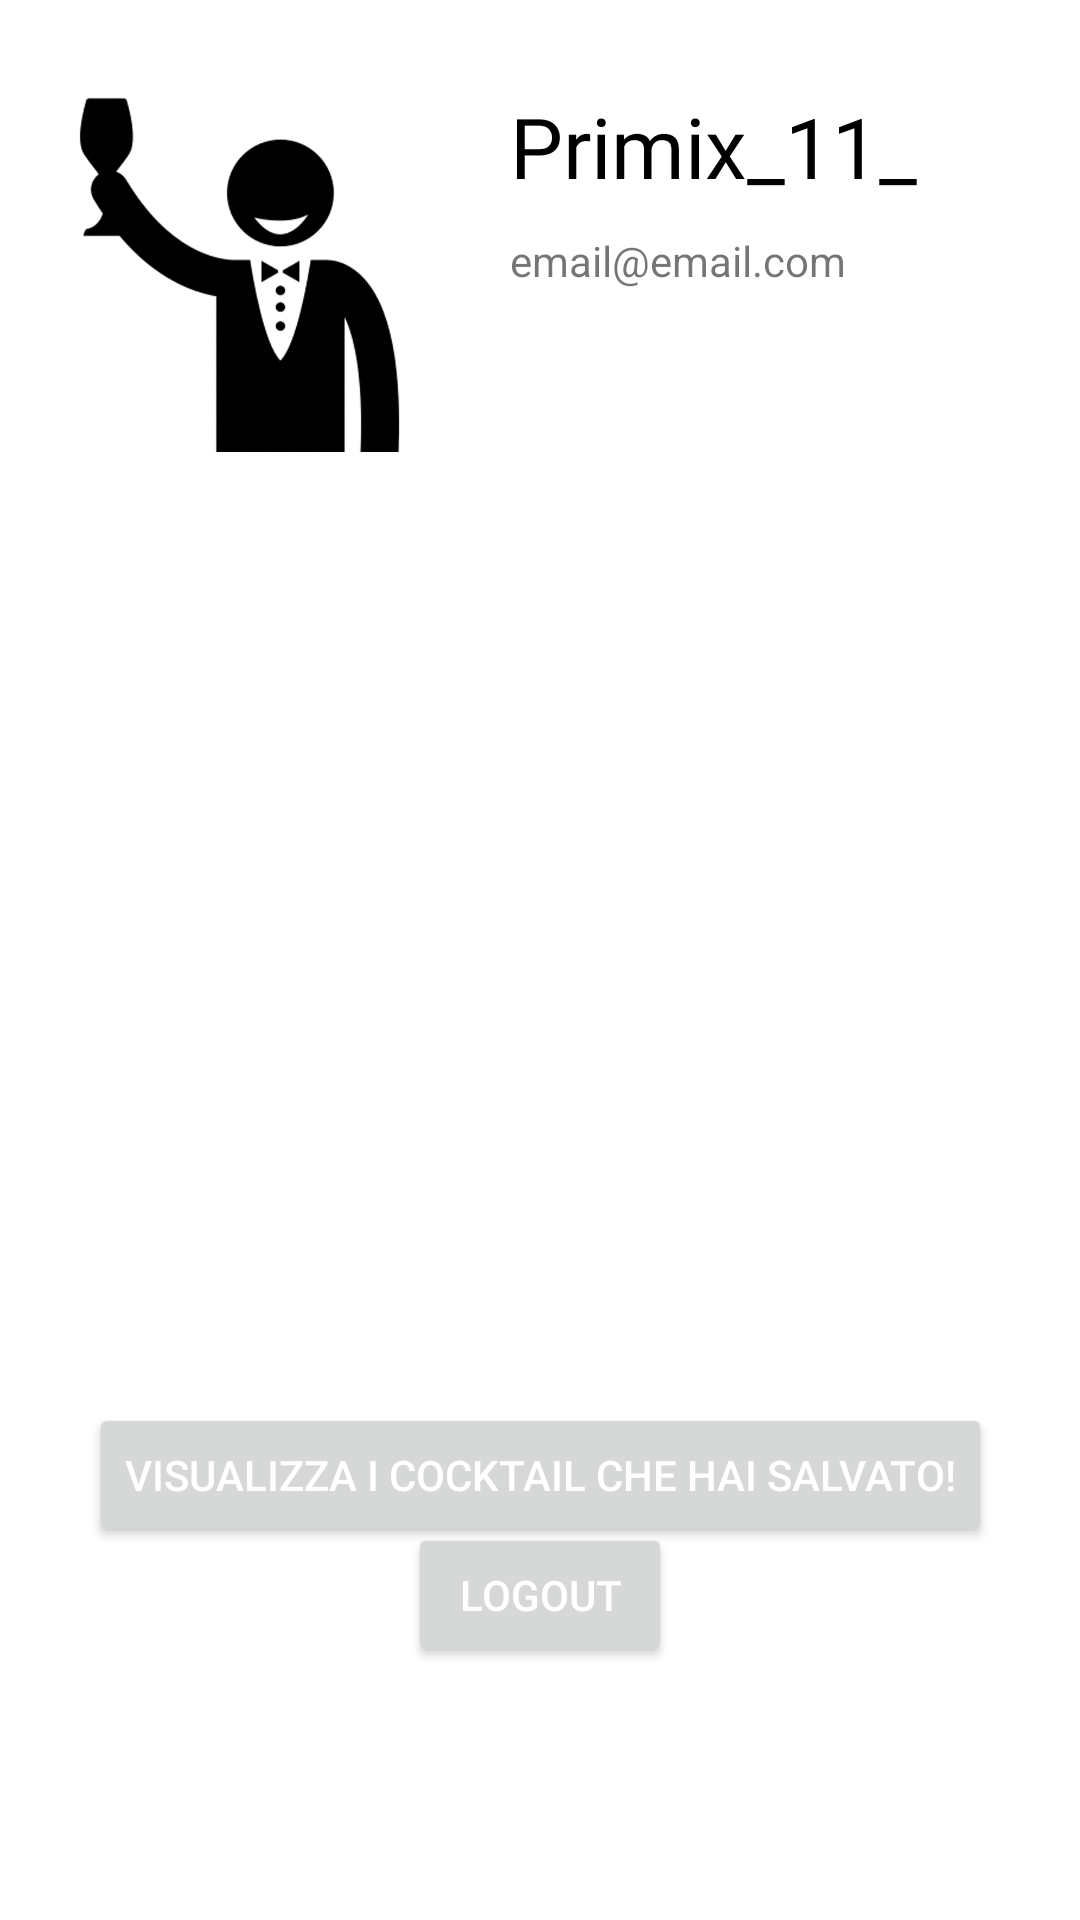

Reconstruct the res/layout file that produces this screen, plus the resources it refers to.
<!-- AndroidManifest.xml: application theme Theme.CocktailParadise -->
<!-- res/layout/fragment_profile.xml -->
<?xml version="1.0" encoding="utf-8"?>
<RelativeLayout xmlns:android="http://schemas.android.com/apk/res/android"
    xmlns:app="http://schemas.android.com/apk/res-auto"
    xmlns:tools="http://schemas.android.com/tools"
    android:layout_width="match_parent"
    android:layout_height="wrap_content"
    android:padding="10dp"
    tools:context=".ui.profile.ProfileFragment">

    <ImageView
        android:id="@+id/userImage"
        android:layout_width="140dp"
        android:layout_height="141dp"
        android:src="@drawable/logo3" />


    <TextView
        android:id="@+id/userNameText"
        android:layout_width="wrap_content"
        android:layout_height="wrap_content"
        android:textColor="@color/black"
        android:fontFamily="@font/notable"
        android:layout_toEndOf="@id/userImage"
        android:layout_marginLeft="20dp"
        android:layout_marginTop="20dp"
        android:textSize="28dp"
        android:text="Primix_11_" />

    <TextView
        android:id="@+id/emailText"
        android:layout_width="wrap_content"
        android:layout_height="wrap_content"
        android:layout_toEndOf="@id/userImage"
        android:layout_marginLeft="20dp"
        android:layout_marginTop="10dp"
        android:layout_below="@id/userNameText"
        android:textSize="14dp"
        android:text="email@email.com" />

    <androidx.constraintlayout.widget.ConstraintLayout
        android:layout_width="match_parent"
        android:layout_height="match_parent">

        <Button
            android:id="@+id/seeDrinks"
            android:layout_width="wrap_content"
            android:layout_height="wrap_content"
            android:text="Visualizza i cocktail che hai salvato!"
            android:textColor="#FFFFFF"
            app:layout_constraintBottom_toBottomOf="parent"
            app:layout_constraintEnd_toEndOf="parent"
            app:layout_constraintStart_toStartOf="parent"
            app:layout_constraintTop_toTopOf="parent"
            app:layout_constraintVertical_bias="0.8" />

        <Button
            android:id="@+id/logoutButton"
            android:layout_width="wrap_content"
            android:layout_height="wrap_content"
            android:text="Logout"
            android:textColor="#FFFFFF"
            app:layout_constraintBottom_toBottomOf="parent"
            app:layout_constraintEnd_toEndOf="parent"
            app:layout_constraintStart_toStartOf="parent"
            app:layout_constraintTop_toTopOf="parent"
            app:layout_constraintVertical_bias="0.87" />


    </androidx.constraintlayout.widget.ConstraintLayout>


</RelativeLayout>
<!-- resources referenced by this layout -->
<resources>
  <color name="black">#FF000000</color>
  <!-- drawable logo3: png bitmap (drawable, 109597 bytes) -->
  <style name="Theme.CocktailParadise" parent="Theme.MaterialComponents.DayNight.DarkActionBar">
          
          <item name="colorPrimary">@color/simple_gray</item>
          <item name="colorPrimaryVariant">@color/simple_gray</item>
          <item name="colorOnPrimary">@color/white</item>
          
          <item name="colorSecondary">@color/teal_200</item>
          <item name="colorSecondaryVariant">@color/teal_700</item>
          <item name="colorOnSecondary">@color/simple_gray</item>
          
          <item name="android:statusBarColor" tools:targetApi="l">?attr/colorPrimaryVariant</item>
          
      </style>
  <color name="simple_gray">#2B2B2B</color>
  <color name="white">#FFFFFFFF</color>
  <color name="teal_200">#FF03DAC5</color>
  <color name="teal_700">#FF018786</color>
</resources>
